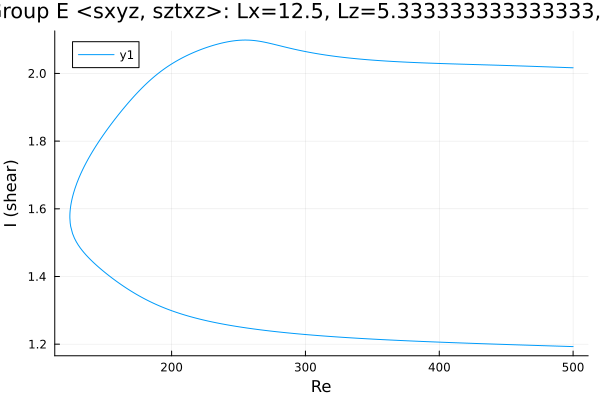

The table this chart was drawn from, first rows:
Re, shear
500.0, 2.017
499.3, 2.017
497.9, 2.017
496.5, 2.017
495.1, 2.017
493.6, 2.018
492.2, 2.018
490.8, 2.018
489.4, 2.018
488, 2.018
486.6, 2.019
485.2, 2.019
483.7, 2.019
482.3, 2.019
480.9, 2.019
479.5, 2.02
478.1, 2.02
476.7, 2.02
475.3, 2.02
473.8, 2.02
472.4, 2.021
471, 2.021
469.6, 2.021
468.2, 2.021
466.8, 2.021
465.4, 2.022
463.9, 2.022
462.5, 2.022
461.1, 2.022
459.7, 2.022
458.3, 2.023
456.9, 2.023
455.5, 2.023
454, 2.023
452.6, 2.023
451.2, 2.023
449.8, 2.024
448.4, 2.024
447, 2.024
445.6, 2.024
444.1, 2.024
442.7, 2.024
441.3, 2.025
439.9, 2.025
438.5, 2.025
437.1, 2.025
435.7, 2.025
434.2, 2.025
432.8, 2.026
431.4, 2.026
430, 2.026
428.6, 2.026
427.2, 2.026
425.8, 2.026
424.3, 2.027
422.9, 2.027
421.5, 2.027
420.1, 2.027
418.7, 2.027
417.3, 2.027
... 538 more rows
